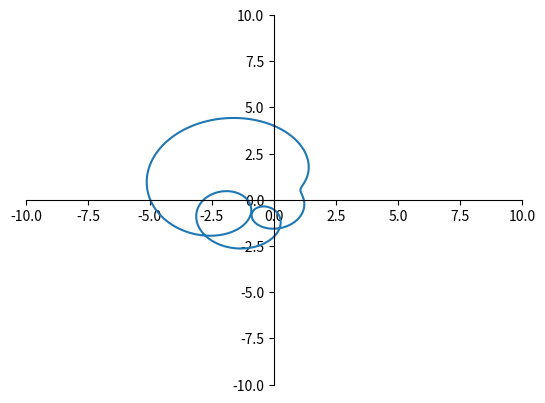
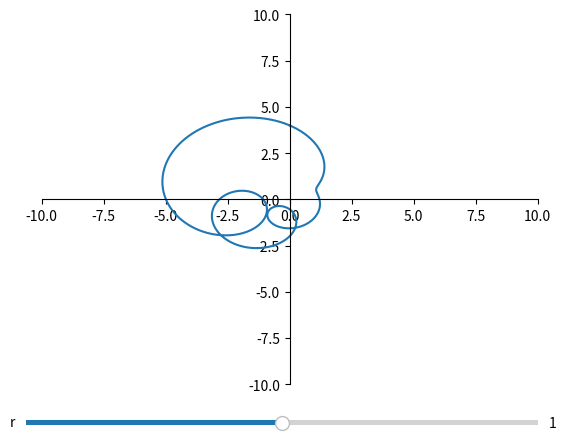

Generate these figures, in order, with matplotlib:
import numpy as np
import matplotlib.pyplot as plt

# vårt polynom
def f(z):
    return z**4 + 1j * (z**3) + 1j * (z**2) + 2j*z - 1

# 1000 punkter langs enhetssirkelen i det komplekse planet
phi = np.linspace(0.0, 2 * np.pi, 1000)
r = 1
MAX = 10

# litt pynting av outputen
fig, ax = plt.subplots()
ax.set_xlim(-MAX,MAX)
ax.set_ylim(-MAX,MAX)
ax.spines['left'].set_position('zero')
ax.spines['bottom'].set_position('zero')
ax.spines['right'].set_color('none')
ax.spines['top'].set_color('none')

# plotte det komplekse punktet som kommer ut når vi setter r ext(i phi) inn i f
ax.plot(f(r * np.exp(phi * 1j)).real, f(r * np.exp(phi * 1j)).imag)

plt.show()

%matplotlib ipympl
# hvis det kommer uforstålige feilmeldinger så må du kanskje finne ut hvordan du kan laste ned ipympl
import numpy as np
import matplotlib.pyplot as plt
from matplotlib.widgets import Slider

def f(z):
    return z**4 + 1j * z**3 + 1j * z**2 + 2j*z - 1

phi = np.linspace(0.0, 2 * np.pi, 1000)
MAX = 10

fig, ax = plt.subplots()
ax.set_xlim(-MAX,MAX)
ax.set_ylim(-MAX,MAX)
ax.spines['left'].set_position('zero')
ax.spines['bottom'].set_position('zero')
ax.spines['right'].set_color('none')
ax.spines['top'].set_color('none')
curve, = ax.plot(f(np.exp(phi*1j)).real, f(np.exp(phi*1j)).imag)

# slider for å kunne tilpasse r interaktivt
radius_ax = fig.add_axes([0.1,0.02,0.8,0.02])
radius_slider = Slider(ax=radius_ax, label='r', valmin=0, valmax=2, valinit=1)
radius_slider.on_changed(lambda val: curve.set_data(f(val * np.exp(phi*1j)).real, f(val * np.exp(phi*1j)).imag))

plt.show()